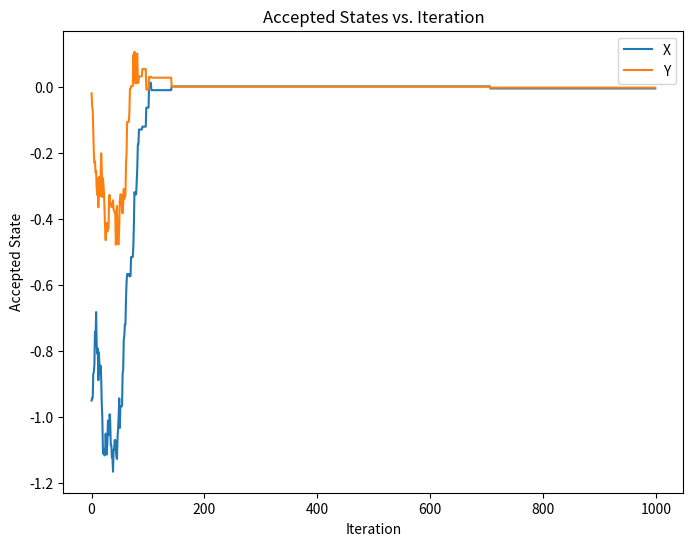
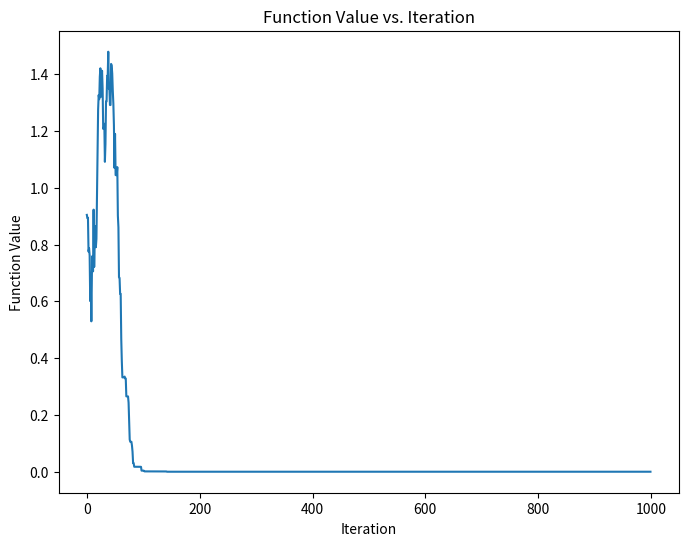
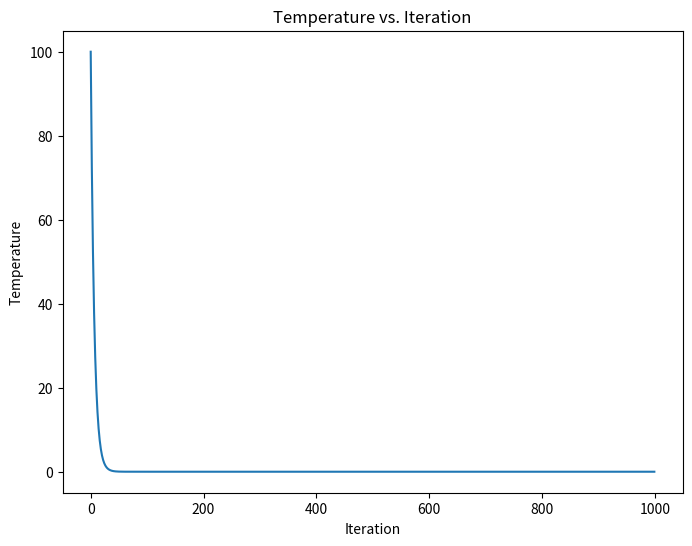

Here is the Python script that generated these plots, in order:
import random
import matplotlib.pyplot as plt
import numpy as np

def objective_function(x, y):
    return x**2 + y**2

def metropolis_hastings(num_iterations, initial_temperature):
    x_current = random.uniform(-1, 1)
    y_current = random.uniform(-1, 1)
    temperature = initial_temperature
    accepted_states_x = [x_current]
    accepted_states_y = [y_current]
    function_values = [objective_function(x_current, y_current)]
    iterations = [0]
    temperatures = [temperature]

    for i in range(1, num_iterations):
        x_proposal = x_current + random.uniform(-0.1, 0.1)
        y_proposal = y_current + random.uniform(-0.1, 0.1)
        delta_E = objective_function(x_proposal, y_proposal) - objective_function(x_current, y_current)

        if delta_E < 0 or random.random() < np.exp(-delta_E / temperature):
            x_current = x_proposal
            y_current = y_proposal

        temperature *= 0.85
        accepted_states_x.append(x_current)
        accepted_states_y.append(y_current)
        function_values.append(objective_function(x_current, y_current))
        iterations.append(i)
        temperatures.append(temperature)

    plt.figure(figsize=(8, 6))
    plt.plot(iterations, accepted_states_x, label='X')
    plt.plot(iterations, accepted_states_y, label='Y')
    plt.xlabel('Iteration')
    plt.ylabel('Accepted State')
    plt.title('Accepted States vs. Iteration')
    plt.legend()
    plt.show()

    plt.figure(figsize=(8, 6))
    plt.plot(iterations, function_values)
    plt.xlabel('Iteration')
    plt.ylabel('Function Value')
    plt.title('Function Value vs. Iteration')
    plt.show()

    plt.figure(figsize=(8, 6))
    plt.plot(iterations, temperatures)
    plt.xlabel('Iteration')
    plt.ylabel('Temperature')
    plt.title('Temperature vs. Iteration')
    plt.show()

metropolis_hastings(1000, 100)